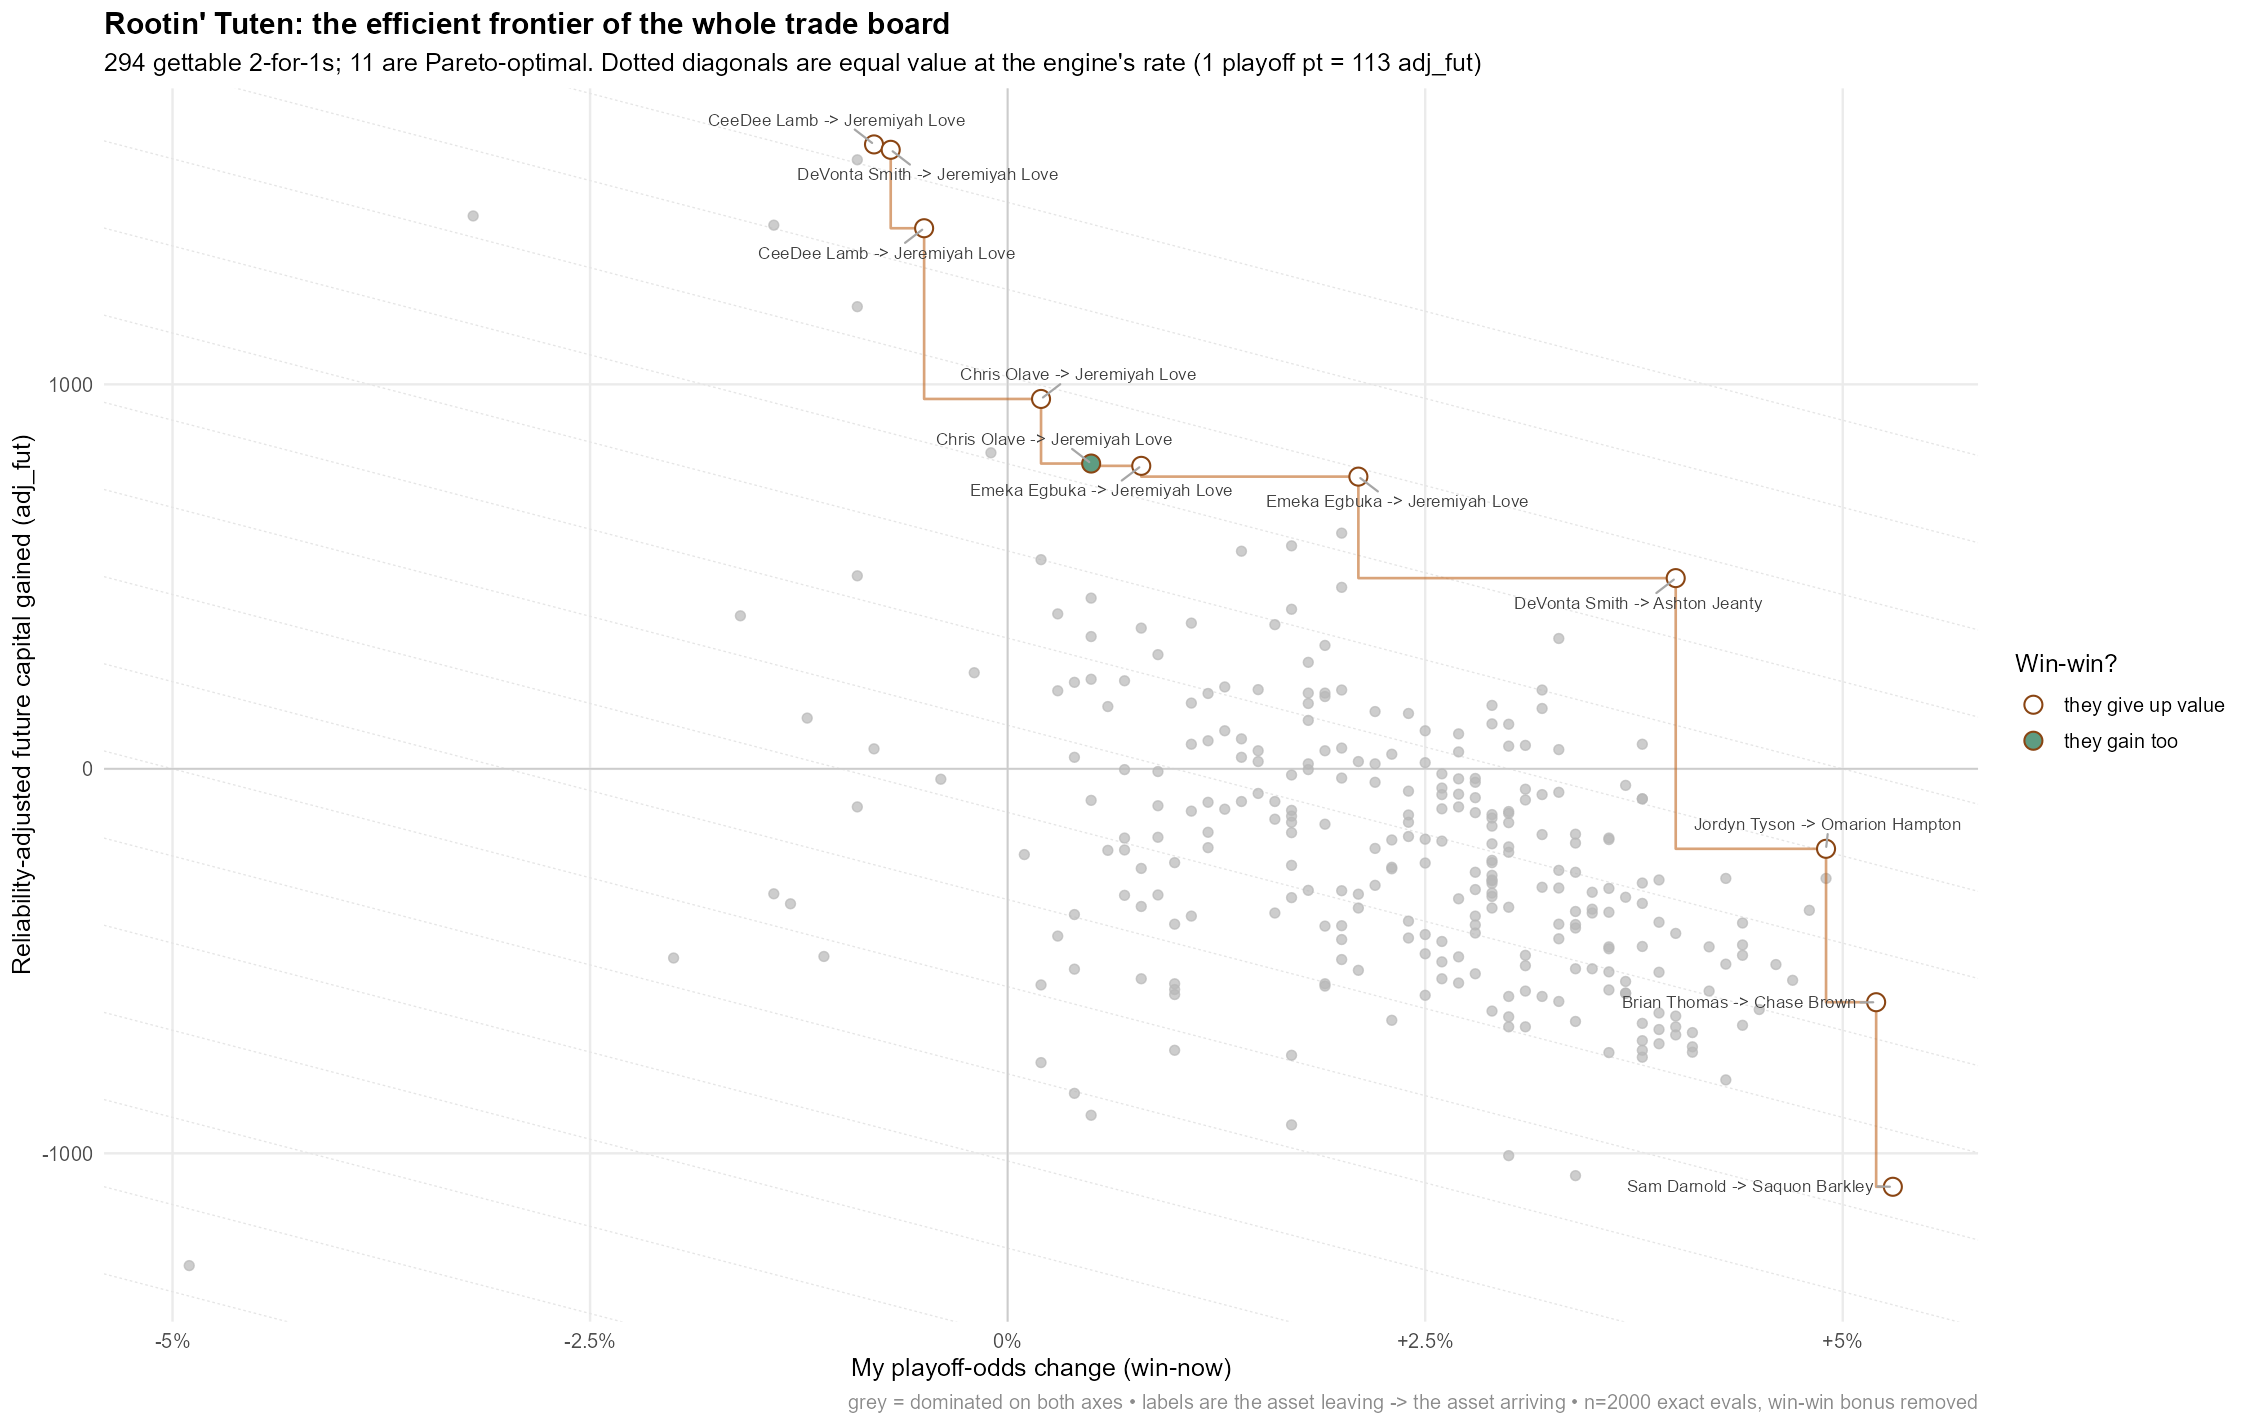

The data file committed next to this chart (first rows):
pareto, team, sending, send, receive, overpay, opp_edge, mine_pl, opp_pl, fut, adj_fut, score, grade, win_win, backfill, opp_drop
TRUE, That's so Ravens, CeeDee Lamb, CeeDee Lamb + Tyjae Spears, Jeremiyah Love, 11, 1, -0.8, 4.7, 1624, 1624, 13.5, B, FALSE, Aaron Rodgers, Eli Heidenreich
TRUE, That's so Ravens, DeVonta Smith, Rashee Rice + DeVonta Smith, Jeremiyah Love, 7, -3, -0.7, 3.8, 1610, 1610, 13.5, B, FALSE, Aaron Rodgers, Eli Heidenreich
FALSE, That's so Ravens, CeeDee Lamb, Stefon Diggs + CeeDee Lamb, Jeremiyah Love, 13.5, 3.5, -0.9, 3, 1584, 1584, 13.1, B, FALSE, Aaron Rodgers, Eli Heidenreich
TRUE, That's so Ravens, CeeDee Lamb, Chris Rodriguez + CeeDee Lamb, Jeremiyah Love, 13, 3, -0.5, 4.6, 1406, 1406, 11.8, B, FALSE, Aaron Rodgers, Eli Heidenreich
FALSE, That's so Ravens, CeeDee Lamb, CeeDee Lamb + Keaton Mitchell, Jeremiyah Love, 11.7, 1.7, -1.4, 5.2, 1414, 1414, 11.1, B, FALSE, Aaron Rodgers, Eli Heidenreich
FALSE, That's so Ravens, CeeDee Lamb, Woody Marks + CeeDee Lamb, Jeremiyah Love, 14.8, 4.8, -0.9, 4.6, 1202, 1202, 9.6, C, FALSE, Aaron Rodgers, Eli Heidenreich
FALSE, That's so Ravens, CeeDee Lamb, Dallas Goedert + CeeDee Lamb, Jeremiyah Love, 14.8, 4.8, -3.2, 3.8, 1537, 1438, 9.5, C, FALSE, Aaron Rodgers, Eli Heidenreich
TRUE, That's so Ravens, Emeka Egbuka, Brian Thomas + Emeka Egbuka, Jeremiyah Love, 6.4, -3.6, 2.1, -1.5, 760, 760, 8.8, C, FALSE, Aaron Rodgers, Eli Heidenreich
TRUE, That's so Ravens, Chris Olave, Bhayshul Tuten + Chris Olave, Jeremiyah Love, 6.3, -3.7, 0.2, 5.2, 962, 962, 8.7, C, FALSE, Aaron Rodgers, Eli Heidenreich
TRUE, JTNoel, DeVonta Smith, Jordyn Tyson + DeVonta Smith, Ashton Jeanty, 6.7, -3.3, 4, -8.9, 496, 496, 8.4, C, FALSE, Aaron Rodgers, Jam Miller
TRUE, That's so Ravens, Emeka Egbuka, Emeka Egbuka + Sam Darnold, Jeremiyah Love, 6.4, -3.6, 0.8, -1.6, 1184, 788, 7.7, C, FALSE, Aaron Rodgers, Eli Heidenreich
TRUE, That's so Ravens, Chris Olave, Brian Thomas + Chris Olave, Jeremiyah Love, 9.9, -0.1, 0.5, 1.9, 794, 794, 7.5, C, TRUE, Aaron Rodgers, Eli Heidenreich
FALSE, Beef Blitzkrieg, Blake Corum, Blake Corum + Courtland Sutton, Jadarian Price, 5.5, -4.5, 2, 1.4, 613, 613, 7.4, C, TRUE, Aaron Rodgers, Kevin Coleman
FALSE, That's so Ravens, Chris Olave, Sam Darnold + Chris Olave, Jeremiyah Love, 9.9, -0.1, -0.1, 1.5, 1217, 822, 7.1, C, FALSE, Aaron Rodgers, Eli Heidenreich
FALSE, JTNoel, CeeDee Lamb, CeeDee Lamb + Tyjae Spears, Ashton Jeanty, 14.4, 4.4, 1.7, 0.1, 580, 580, 6.8, C, TRUE, Aaron Rodgers, Jam Miller
FALSE, JTNoel, DeVonta Smith, Rashee Rice + DeVonta Smith, Ashton Jeanty, 10.3, 0.3, 1.4, -1.6, 566, 566, 6.4, C, FALSE, Aaron Rodgers, Jam Miller
FALSE, JTNoel, Rashee Rice, Rashee Rice + Jordyn Tyson, Ashton Jeanty, 5.3, -4.7, 3.3, -8.9, 339, 339, 6.3, C, FALSE, Aaron Rodgers, Jam Miller
FALSE, Beef Blitzkrieg, Blake Corum, Blake Corum + Jordan Mason, Jadarian Price, 6, -4, 2, 0.8, 472, 472, 6.1, C, FALSE, Aaron Rodgers, Kevin Coleman
FALSE, That's so Ravens, Brian Thomas, Brian Thomas + Tyjae Spears, Quinshon Judkins, 8.9, -1.1, 1.7, -0.3, 415, 415, 5.4, C, FALSE, Aaron Rodgers, Eli Heidenreich
FALSE, That's so Ravens, Bhayshul Tuten, Bhayshul Tuten + Stefon Diggs, Quinshon Judkins, 6.9, -3.1, 0.2, 1, 544, 544, 5, C, TRUE, Aaron Rodgers, Eli Heidenreich
FALSE, That's so Ravens, Emeka Egbuka, Emeka Egbuka + Jordyn Tyson, Jeremiyah Love, 13.2, 3.2, 3.2, -3.4, 205, 205, 5, C, FALSE, Aaron Rodgers, Eli Heidenreich
FALSE, That's so Ravens, Brian Thomas, Brian Thomas + Stefon Diggs, Quinshon Judkins, 13.3, 3.3, 1.6, -1.8, 375, 375, 4.9, C, FALSE, Aaron Rodgers, Eli Heidenreich
FALSE, That's so Ravens, Jordan Mason, Courtland Sutton + Jordan Mason, TreVeyon Henderson, 5.5, -4.5, 1.9, 0.3, 321, 321, 4.7, C, FALSE, Aaron Rodgers, Eli Heidenreich
FALSE, JTNoel, Courtland Sutton, Courtland Sutton + Tyjae Spears, D'Andre Swift, 6.2, -3.8, 3.2, -3.9, 157, 157, 4.6, C, FALSE, Aaron Rodgers, Jam Miller
FALSE, Beef Blitzkrieg, Jaylen Warren, Jaylen Warren + Zach Charbonnet, Jadarian Price, 10.1, 0.1, 1.1, 2.2, 379, 379, 4.4, C, TRUE, Aaron Rodgers, Kevin Coleman
FALSE, That's so Ravens, Sam Darnold, Sam Darnold + Tyjae Spears, Quinshon Judkins, 9.1, -0.9, 0.5, -0.7, 839, 444, 4.4, C, FALSE, Aaron Rodgers, Eli Heidenreich
FALSE, Lubed up Johnsons, Blake Corum, Blake Corum + Courtland Sutton, Kyren Williams, 6.2, -3.8, 3.8, -3.6, 64, 64, 4.4, C, FALSE, Aaron Rodgers, Justin Joly
FALSE, K Stafford isn't Worthy, Blake Corum, Blake Corum + Stefon Diggs, Bucky Irving, 6.5, -3.5, 2.9, -0.8, 165, 165, 4.3, C, FALSE, Aaron Rodgers, Adam Randall
FALSE, That's so Ravens, Jaylen Warren, Stefon Diggs + Jaylen Warren, TreVeyon Henderson, 7.9, -2.1, 1.8, 0.6, 277, 277, 4.2, C, TRUE, Aaron Rodgers, Eli Heidenreich
FALSE, K Stafford isn't Worthy, Zach Charbonnet, Courtland Sutton + Zach Charbonnet, Bucky Irving, 8.6, -1.4, 3, -0.2, 116, 116, 4, C, FALSE, Aaron Rodgers, Adam Randall
FALSE, That's so Ravens, Bhayshul Tuten, Chris Rodriguez + Bhayshul Tuten, Quinshon Judkins, 6, -4, 0.8, 1.3, 366, 366, 3.9, D, FALSE, Aaron Rodgers, Eli Heidenreich
FALSE, JTNoel, Courtland Sutton, Stefon Diggs + Courtland Sutton, D'Andre Swift, 12.3, 2.3, 2.9, -7.3, 117, 117, 3.9, D, FALSE, Aaron Rodgers, Jam Miller
FALSE, That's so Ravens, Sam Darnold, Stefon Diggs + Sam Darnold, Quinshon Judkins, 13.4, 3.4, 0.3, -2.6, 799, 403, 3.9, D, FALSE, Aaron Rodgers, Eli Heidenreich
FALSE, That's so Ravens, Brian Thomas, Brian Thomas + Keaton Mitchell, Quinshon Judkins, 10.2, 0.2, 2, -0.4, 205, 205, 3.8, D, FALSE, Aaron Rodgers, Eli Heidenreich
FALSE, Galletti, Bhayshul Tuten, Bhayshul Tuten + Stefon Diggs, Breece Hall, 8.9, -1.1, 3.3, -1.6, 50, 50, 3.7, D, FALSE, Aaron Rodgers, Bauer Sharp
FALSE, Full Time Dick Sucker, Stefon Diggs, Stefon Diggs + Tyjae Spears, David Montgomery, 7, -3, 2.4, -3, 144, 144, 3.7, D, FALSE, Aaron Rodgers, Kaleb Johnson
FALSE, Beef Blitzkrieg, DeVonta Smith, Bhayshul Tuten + DeVonta Smith, Omarion Hampton, 7.1, -2.9, 1.9, 3.2, 188, 188, 3.6, C, TRUE, Aaron Rodgers, Kevin Coleman
FALSE, That's so Ravens, Zach Charbonnet, Stefon Diggs + Zach Charbonnet, TreVeyon Henderson, 5.7, -4.3, 1.9, -1.3, 197, 197, 3.6, D, FALSE, Aaron Rodgers, Eli Heidenreich
FALSE, glamgoblin, Jaylen Warren, Courtland Sutton + Jaylen Warren, Derrick Henry, 5.8, -4.2, 3.1, -3.1, 61, 61, 3.6, D, FALSE, Aaron Rodgers, Garrett Nussmeier
FALSE, That's so Ravens, Bhayshul Tuten, Bhayshul Tuten + Courtland Sutton, Quinshon Judkins, 12.2, 2.2, 0.5, 2.4, 344, 344, 3.5, D, TRUE, Aaron Rodgers, Eli Heidenreich
FALSE, Beef Blitzkrieg, Bhayshul Tuten, Bhayshul Tuten + Tyjae Spears, Jadarian Price, 14.3, 4.3, 0.9, 2.1, 297, 297, 3.5, D, TRUE, Aaron Rodgers, Kevin Coleman
FALSE, That's so Ravens, DeVonta Smith, Stefon Diggs + DeVonta Smith, Kenneth Walker, 11.3, 1.3, 3, -3.3, 59, 59, 3.5, D, FALSE, Aaron Rodgers, Eli Heidenreich
FALSE, Beef Blitzkrieg, Blake Corum, Blake Corum + Zach Charbonnet, Jadarian Price, 12, 2, 2.2, -0.5, 149, 149, 3.5, D, FALSE, Aaron Rodgers, Kevin Coleman
FALSE, That's so Ravens, Brian Thomas, Chris Rodriguez + Brian Thomas, Quinshon Judkins, 12.4, 2.4, 1.8, 0, 197, 197, 3.5, D, FALSE, Aaron Rodgers, Eli Heidenreich
FALSE, That's so Ravens, Bo Nix, Bo Nix + Bhayshul Tuten, Jeremiyah Love, 12.5, 2.5, -0.9, 0.1, 845, 502, 3.5, D, FALSE, Aaron Rodgers, Eli Heidenreich
FALSE, Beef Blitzkrieg, Blake Corum, Blake Corum + Emmett Johnson, Jadarian Price, 5.1, -4.9, 2.7, -1, 91, 91, 3.4, D, FALSE, Aaron Rodgers, Kevin Coleman
FALSE, That's so Ravens, DeVonta Smith, DeVonta Smith + Tyjae Spears, Kenneth Walker, 7.7, -2.3, 2.5, -2.3, 99, 99, 3.4, D, FALSE, Aaron Rodgers, Eli Heidenreich
FALSE, K Stafford isn't Worthy, Jaylen Warren, Courtland Sutton + Jaylen Warren, Cam Skattebo, 7.7, -2.3, 1.5, 0.8, 206, 206, 3.3, D, TRUE, Aaron Rodgers, Adam Randall
FALSE, K Stafford isn't Worthy, Zach Charbonnet, Dallas Goedert + Zach Charbonnet, Bucky Irving, 5.2, -4.8, 1.8, -2.8, 268, 170, 3.3, D, FALSE, Aaron Rodgers, Adam Randall
FALSE, Lubed up Johnsons, DeVonta Smith, Bhayshul Tuten + DeVonta Smith, De'Von Achane, 5.2, -4.8, 1.3, 3, 213, 213, 3.2, D, TRUE, Aaron Rodgers, Justin Joly
FALSE, Beef Blitzkrieg, Zach Charbonnet, Courtland Sutton + Zach Charbonnet, Javonte Williams, 5.4, -4.6, 3.7, -3.8, -43, -43, 3.2, D, FALSE, Aaron Rodgers, Kevin Coleman
FALSE, Galletti, Brian Thomas, Brian Thomas + Tyjae Spears, Breece Hall, 11, 1, 3.8, -7.1, -78, -78, 3.1, D, FALSE, Aaron Rodgers, Bauer Sharp
FALSE, Lubed up Johnsons, Blake Corum, Blake Corum + Jordan Mason, Kyren Williams, 6.6, -3.4, 3.8, -3.7, -78, -78, 3.1, D, FALSE, Aaron Rodgers, Justin Joly
FALSE, Lubed up Johnsons, DeVonta Smith, Brian Thomas + DeVonta Smith, De'Von Achane, 9.3, -0.7, 2.7, 2.3, 44, 44, 3, D, TRUE, Aaron Rodgers, Justin Joly
TRUE, Beef Blitzkrieg, Jordyn Tyson, Brian Thomas + Jordyn Tyson, Omarion Hampton, 5.7, -4.3, 4.9, -5.8, -208, -208, 3, D, FALSE, Aaron Rodgers, Kevin Coleman
FALSE, K Stafford isn't Worthy, Jaylen Warren, Courtland Sutton + Jaylen Warren, Bucky Irving, 10.8, 0.8, 1.2, 2.1, 196, 196, 2.9, D, TRUE, Aaron Rodgers, Adam Randall
FALSE, K Stafford isn't Worthy, Zach Charbonnet, Courtland Sutton + Zach Charbonnet, Cam Skattebo, 5.5, -4.5, 1.8, -2, 126, 126, 2.9, D, FALSE, Aaron Rodgers, Adam Randall
FALSE, Beef Blitzkrieg, Blake Corum, Blake Corum + Jaylen Warren, Jadarian Price, 14.1, 4.1, 0.7, 2.7, 229, 229, 2.7, D, FALSE, Aaron Rodgers, Kevin Coleman
FALSE, JTNoel, Courtland Sutton, Chris Rodriguez + Courtland Sutton, D'Andre Swift, 11.1, 1.1, 3.3, -3.9, -61, -61, 2.7, D, FALSE, Aaron Rodgers, Jam Miller
FALSE, JTNoel, Jordan Mason, Jordan Mason + Tyjae Spears, D'Andre Swift, 6.7, -3.3, 2.5, -2.9, 16, 16, 2.6, D, FALSE, Aaron Rodgers, Jam Miller
... 234 more rows
